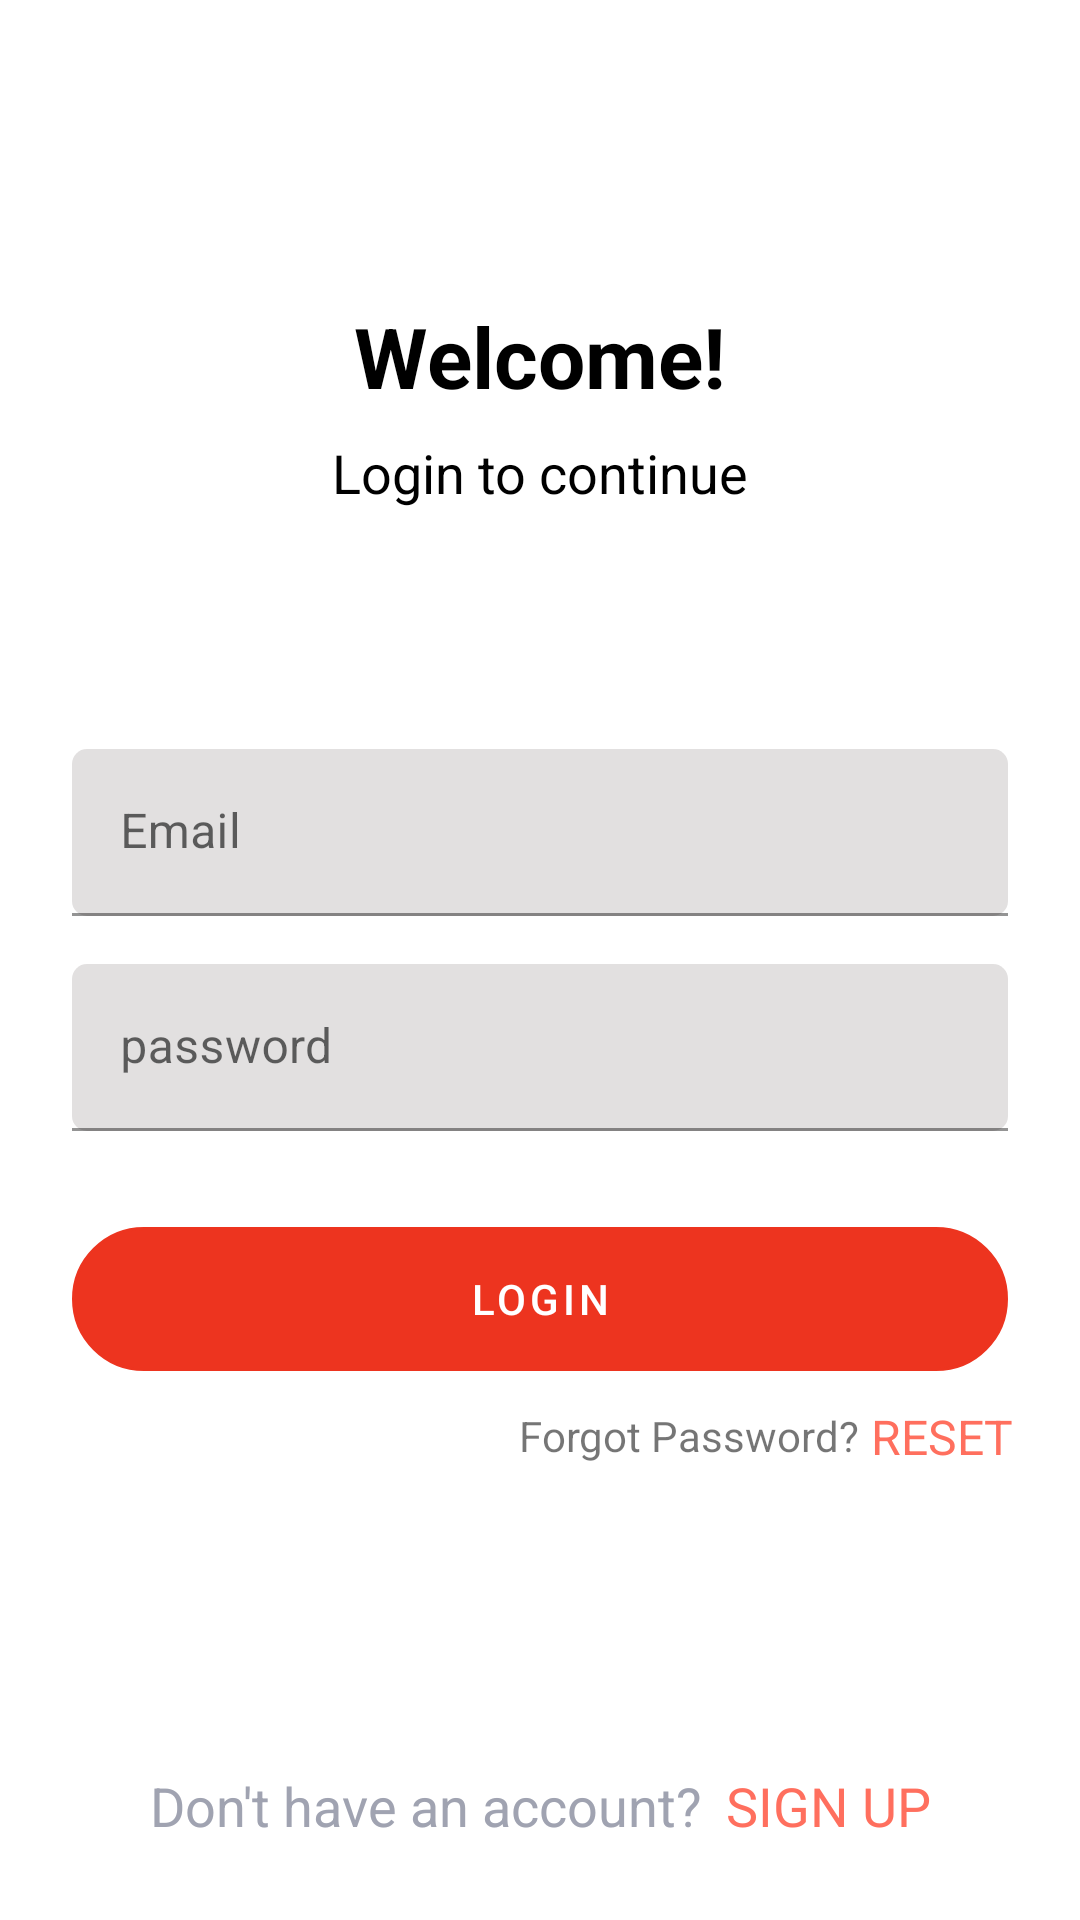

Write the Android layout XML for this screen, with the resource values it uses.
<!-- AndroidManifest.xml: application theme Theme.LifeShare -->
<!-- res/layout/activity_sign_in.xml -->
<?xml version="1.0" encoding="utf-8"?>
<androidx.constraintlayout.widget.ConstraintLayout xmlns:android="http://schemas.android.com/apk/res/android"
    xmlns:app="http://schemas.android.com/apk/res-auto"
    xmlns:tools="http://schemas.android.com/tools"
    android:layout_width="match_parent"
    android:layout_height="match_parent"
    tools:context=".LoginActivity"

    >

    <TextView
        android:id="@+id/tvSignUp2"
        android:layout_width="wrap_content"
        android:layout_height="wrap_content"
        android:layout_marginTop="100dp"
        android:text="Welcome!"
        android:textColor="@color/black"
        android:textSize="28sp"
        android:textStyle="bold"
        app:layout_constraintEnd_toEndOf="parent"
        app:layout_constraintStart_toStartOf="parent"
        app:layout_constraintTop_toTopOf="parent" />

    <TextView
        android:id="@+id/tvSignUp3"
        android:layout_width="wrap_content"
        android:layout_height="wrap_content"
        android:layout_marginTop="8dp"
        android:text="Login to continue"
        android:textColor="@color/black"
        android:textSize="18sp"
        app:layout_constraintEnd_toEndOf="@+id/tvSignUp2"
        app:layout_constraintStart_toStartOf="@+id/tvSignUp2"
        app:layout_constraintTop_toBottomOf="@+id/tvSignUp2" />

    <com.google.android.material.textfield.TextInputLayout

        android:id="@+id/textInputLayout"
        android:layout_width="0dp"
        android:layout_height="wrap_content"
        android:layout_marginStart="24dp"
        android:layout_marginTop="80dp"
        android:layout_marginEnd="24dp"
        app:layout_constraintEnd_toEndOf="parent"
        app:layout_constraintStart_toStartOf="parent"
        app:layout_constraintTop_toBottomOf="@+id/tvSignUp3"
        >

        <com.google.android.material.textfield.TextInputEditText

            android:id="@+id/resetmail"
            android:layout_width="match_parent"
            android:layout_height="wrap_content"
            android:hint="Email"
            android:background="@drawable/editshape"
            android:imeOptions="actionNext"
            android:inputType="text"
            android:singleLine="true" />
    </com.google.android.material.textfield.TextInputLayout>

    <com.google.android.material.textfield.TextInputLayout

        android:id="@+id/textInputLayout2"
        android:layout_width="0dp"
        android:layout_height="wrap_content"
        android:layout_marginTop="16dp"
        app:layout_constraintEnd_toEndOf="@+id/textInputLayout"
        app:layout_constraintStart_toStartOf="@+id/textInputLayout"
        app:layout_constraintTop_toBottomOf="@+id/textInputLayout">

        <EditText
            android:background="@drawable/editshape"
            android:id="@+id/loginpassword"
            android:layout_width="match_parent"
            android:layout_height="wrap_content"
            android:hint="password"
            android:imeOptions="actionDone"
            android:inputType="textPassword" />
    </com.google.android.material.textfield.TextInputLayout>

    <ProgressBar
        android:id="@+id/progressButton1"

        android:layout_width="wrap_content"
        android:layout_height="wrap_content"
        android:layout_marginTop="32dp"
        android:visibility="gone"
        app:layout_constraintEnd_toEndOf="@+id/textInputLayout2"
        app:layout_constraintHorizontal_bias="0.5"
        app:layout_constraintStart_toStartOf="@+id/textInputLayout2"
        app:layout_constraintTop_toBottomOf="@+id/textInputLayout2"

        tools:visibility="gone"></ProgressBar>

    <com.google.android.material.button.MaterialButton
        android:id="@+id/resetButton"
        style="@style/btnStyle"
        android:layout_width="0dp"
        android:layout_height="wrap_content"
        android:layout_marginTop="32dp"
        android:background="@drawable/image_shape"
        android:text="login"
        app:layout_constraintEnd_toEndOf="@+id/textInputLayout2"
        app:layout_constraintHorizontal_bias="0.464"
        app:layout_constraintStart_toStartOf="@+id/textInputLayout2"
        app:layout_constraintTop_toBottomOf="@+id/textInputLayout2" />


    <TextView
        android:id="@+id/textReset"
        android:layout_width="wrap_content"
        android:layout_height="wrap_content"

        android:layout_marginTop="12dp"
        android:layout_marginEnd="2dp"
        android:text="Forgot Password?"
        app:layout_constraintEnd_toStartOf="@+id/reset"
        app:layout_constraintTop_toBottomOf="@+id/resetButton"></TextView>

    <TextView
        android:id="@+id/tvSignUp4"
        android:layout_width="wrap_content"
        android:layout_height="wrap_content"
        android:layout_marginBottom="24dp"
        android:text="Don't have an account?"
        android:textColor="@color/gray"
        android:textSize="18sp"
        android:padding="2dp"
        app:layout_constraintBottom_toBottomOf="parent"
        app:layout_constraintEnd_toStartOf="@+id/SignUp"
        app:layout_constraintHorizontal_bias="0.5"
        app:layout_constraintHorizontal_chainStyle="packed"
        app:layout_constraintStart_toStartOf="parent" />

    <TextView
        android:id="@+id/SignUp"
        android:layout_width="wrap_content"
        android:layout_height="wrap_content"
        android:layout_marginStart="4dp"
        android:text="SIGN UP"
        android:textColor="@color/peach"
        android:textSize="18sp"
        android:padding="2dp"
        app:layout_constraintBottom_toBottomOf="@+id/tvSignUp4"
        app:layout_constraintEnd_toEndOf="parent"
        app:layout_constraintHorizontal_bias="0.5"
        app:layout_constraintStart_toEndOf="@+id/tvSignUp4"
        app:layout_constraintTop_toTopOf="@+id/tvSignUp4" />

    <TextView
        android:id="@+id/reset"
        android:layout_width="wrap_content"
        android:layout_height="wrap_content"
        android:layout_marginTop="9dp"
        android:layout_marginEnd="20dp"
        android:padding="2dp"
        android:text="RESET"
        android:textColor="@color/peach"
        android:textSize="16sp"
        app:layout_constraintEnd_toEndOf="parent"
        app:layout_constraintTop_toBottomOf="@+id/resetButton" />

</androidx.constraintlayout.widget.ConstraintLayout>
<!-- resources referenced by this layout -->
<resources>
  <color name="black">#FF000000</color>
  <color name="gray">#A0A3B1</color>
  <color name="peach">#FF6F5E</color>
  <!-- drawable editshape (drawable) -->
  <?xml version="1.0" encoding="utf-8"?>
  <layer-list xmlns:android="http://schemas.android.com/apk/res/android">
      
      <item>
          <shape android:shape="rectangle">
              <solid android:color="#A9D3D1D1" />
              <corners android:radius="5dp" />
          </shape>
      </item>
  
      
      <item android:top="1dp" android:bottom="1dp">
          <shape android:shape="rectangle">
              <solid android:color="@android:color/transparent" />
              <stroke
                  android:color="#00D3D1D1"
              android:width="1dp" /> 
              <corners android:radius="15dp" />
          </shape>
      </item>
  </layer-list>
  <!-- drawable image_shape (drawable) -->
  <?xml version="1.0" encoding="utf-8"?>
  <shape
      xmlns:android="http://schemas.android.com/apk/res/android"
      android:shape="rectangle">
  
  
  
      <corners
          android:radius="25dp">
      </corners>
  
      <stroke
          android:width="1dp"
          android:color="#FFF">
      </stroke>
  
      <padding
          android:top="0dp"
          android:right="15dp"
          android:left="15dp"
          android:bottom="0dp">
      </padding>
  
  </shape>
  <style name="btnStyle" parent="Widget.MaterialComponents.Button">
          <item name="backgroundTint">#ED341F</item>
          <item name="cornerRadius">@dimen/btn_radius</item>
          <item name="android:layout_height">@dimen/btn_height</item>
      </style>
  <style name="Theme.LifeShare" parent="Theme.MaterialComponents.DayNight.NoActionBar">
          
          <item name="colorPrimary">#D84949</item>
          <item name="colorPrimaryVariant">#8C8B8E</item>
          <item name="colorOnPrimary">@color/white</item>
          
          <item name="colorSecondary">@color/teal_200</item>
          <item name="colorSecondaryVariant">@color/teal_700</item>
          <item name="colorOnSecondary">@color/white</item>
          
          <item name="android:statusBarColor">?attr/colorPrimaryVariant</item>
          
      </style>
  <dimen name="btn_radius">100dp</dimen>
  <dimen name="btn_height">70dp</dimen>
  <color name="white">#FFFFFFFF</color>
  <color name="teal_200">#FF03DAC5</color>
  <color name="teal_700">#FF018786</color>
</resources>
